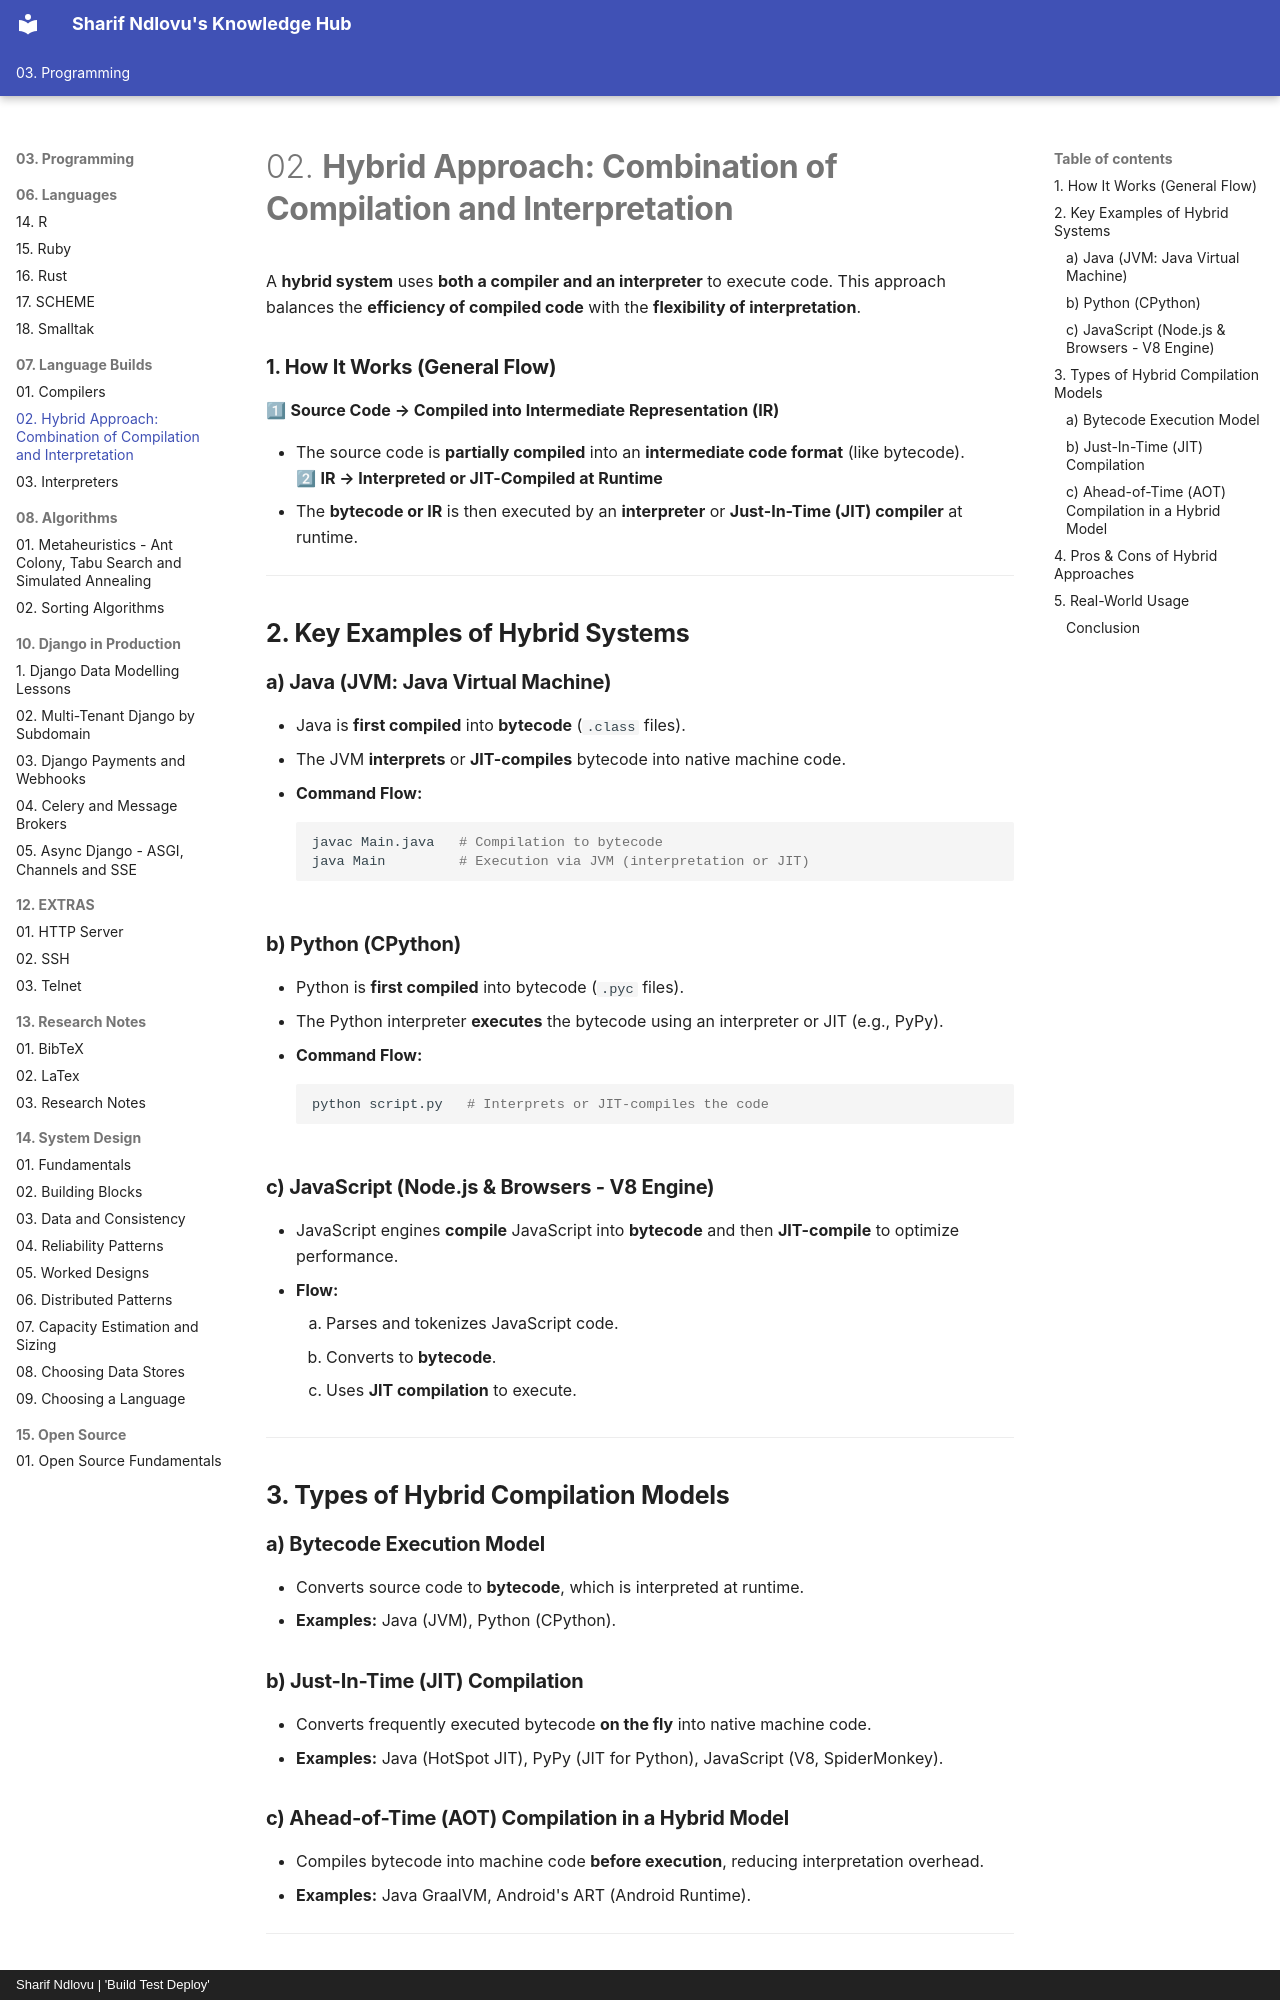

repository: sharifndlovu123/knowledge_base_map · page: 03. Programming/07. Language Builds/Hybrid.html · generator: mkdocs · copyright: Sharif Ndlovu | 'Build Test Deploy'

# 02. **Hybrid Approach: Combination of Compilation and Interpretation**

A **hybrid system** uses **both a compiler and an interpreter** to execute code. This approach balances the **efficiency of compiled code** with the **flexibility of interpretation**.

### **1. How It Works (General Flow)**

1⃣ **Source Code → Compiled into Intermediate Representation (IR)**

- The source code is **partially compiled** into an **intermediate code format** (like bytecode).  
    2⃣ **IR → Interpreted or JIT-Compiled at Runtime**
- The **bytecode or IR** is then executed by an **interpreter** or **Just-In-Time (JIT) compiler** at runtime.

---

## **2. Key Examples of Hybrid Systems**

### **a) Java (JVM: Java Virtual Machine)**

- Java is **first compiled** into **bytecode** (`.class` files).
- The JVM **interprets** or **JIT-compiles** bytecode into native machine code.
- **Command Flow:**
    
    ```bash
    javac Main.java   # Compilation to bytecode
    java Main         # Execution via JVM (interpretation or JIT)
    ```
    

### **b) Python (CPython)**

- Python is **first compiled** into bytecode (`.pyc` files).
- The Python interpreter **executes** the bytecode using an interpreter or JIT (e.g., PyPy).
- **Command Flow:**
    
    ```bash
    python script.py   # Interprets or JIT-compiles the code
    ```
    

### **c) JavaScript (Node.js & Browsers - V8 Engine)**

- JavaScript engines **compile** JavaScript into **bytecode** and then **JIT-compile** to optimize performance.
- **Flow:**
    1. Parses and tokenizes JavaScript code.
    2. Converts to **bytecode**.
    3. Uses **JIT compilation** to execute.

---

## **3. Types of Hybrid Compilation Models**

### **a) Bytecode Execution Model**

- Converts source code to **bytecode**, which is interpreted at runtime.
- **Examples:** Java (JVM), Python (CPython).

### **b) Just-In-Time (JIT) Compilation**

- Converts frequently executed bytecode **on the fly** into native machine code.
- **Examples:** Java (HotSpot JIT), PyPy (JIT for Python), JavaScript (V8, SpiderMonkey).
